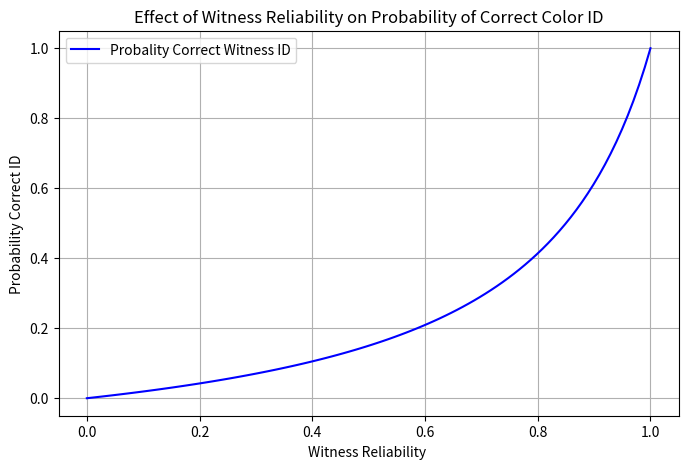

This chart was generated by the following Python code:
#!/usr/bin/env python3
# -*- coding: utf-8 -*-
"""
Created on Sat Feb  8 20:25:47 2025

[redacted]
"""

import numpy as np
import matplotlib.pyplot as plt

# Given probabilities
P_blue = 0.15  #probability of Blue cab
P_green = 0.85  #probability of Green cab

# Range of witness reliability (correctly identifying Blue)
p_values = np.linspace(0, 1, 100)

# Compute probability for each reliability value
changing_blue = (p_values * P_blue) / (p_values * P_blue + (1 - p_values) * P_green)

# Plot the results
plt.figure(figsize=(8, 5))
plt.plot(p_values, changing_blue, label="Probality Correct Witness ID", color="blue")
plt.xlabel("Witness Reliability ")
plt.ylabel("Probability Correct ID")
plt.title("Effect of Witness Reliability on Probability of Correct Color ID")
plt.legend()
plt.grid()
plt.show()
